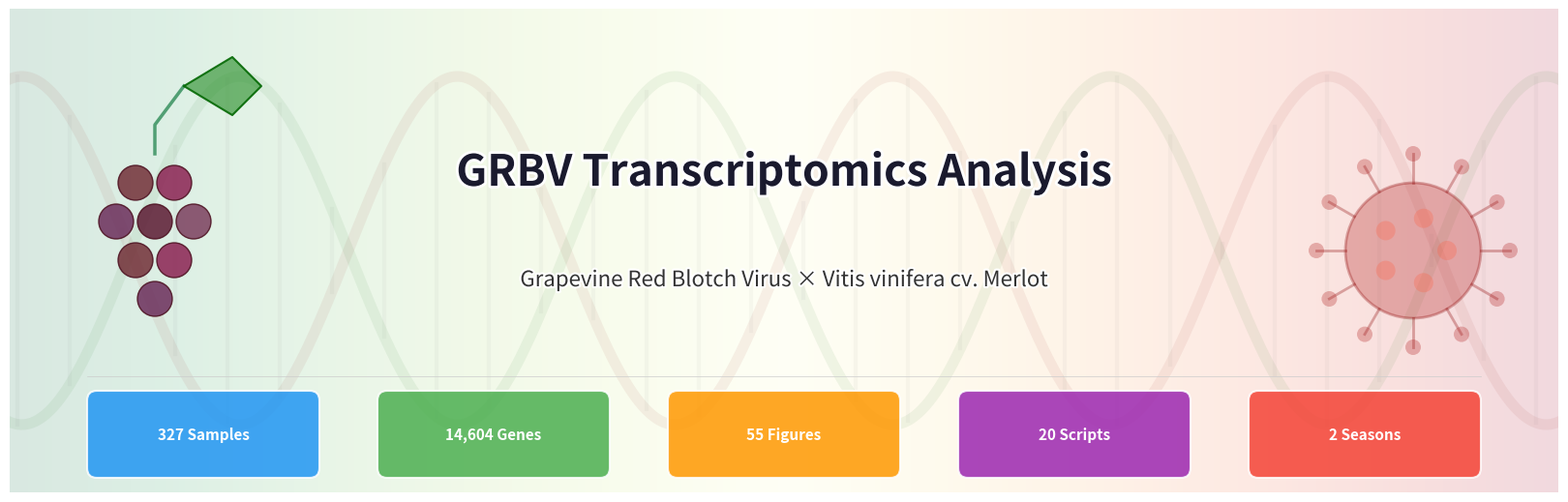

Write the Python code that produced this figure. (Note: this script raises an exception after producing the figure.)
#!/usr/bin/env python3
"""
Generate professional README banner and infographic images for the
GRBV Transcriptomics Analysis GitHub repository.
"""

import matplotlib
matplotlib.use('Agg')
import matplotlib.pyplot as plt
import matplotlib.patches as mpatches
from matplotlib.patches import FancyBboxPatch, Circle
import matplotlib.patheffects as pe
import numpy as np

# ============================================================
# 1. HERO BANNER — Project Title Banner
# ============================================================

fig, ax = plt.subplots(figsize=(16, 5))
ax.set_xlim(0, 16)
ax.set_ylim(0, 5)
ax.axis('off')

# Gradient background using imshow
gradient = np.linspace(0, 1, 256).reshape(1, -1)
gradient = np.vstack([gradient] * 50)
ax.imshow(gradient, aspect='auto', cmap='RdYlGn_r',
          extent=[0, 16, 0, 5], alpha=0.15, zorder=0)

# Add subtle DNA helix pattern
theta = np.linspace(0, 8 * np.pi, 500)
x_dna = np.linspace(-1, 17, 500)
y_dna1 = 2.5 + 1.8 * np.sin(theta)
y_dna2 = 2.5 - 1.8 * np.sin(theta)
ax.plot(x_dna, y_dna1, color='#8B0000', alpha=0.06, linewidth=8, zorder=1)
ax.plot(x_dna, y_dna2, color='#006400', alpha=0.06, linewidth=8, zorder=1)

# Connecting rungs
for i in range(0, 500, 15):
    if 0 <= x_dna[i] <= 16:
        ax.plot([x_dna[i], x_dna[i]], [y_dna1[i], y_dna2[i]],
                color='#555555', alpha=0.04, linewidth=3, zorder=1)

# Grape cluster icon (circles)
grape_colors = ['#722F37', '#8B2252', '#6B2D5B', '#5C1A33', '#7B3F5E']
grape_positions = [
    (1.3, 3.2), (1.7, 3.2), (1.1, 2.8), (1.5, 2.8), (1.9, 2.8),
    (1.3, 2.4), (1.7, 2.4), (1.5, 2.0)
]
for idx, (gx, gy) in enumerate(grape_positions):
    circle = Circle((gx, gy), 0.18, facecolor=grape_colors[idx % len(grape_colors)],
                     edgecolor='#4A0E1E', linewidth=1, alpha=0.85, zorder=5)
    ax.add_patch(circle)

# Grape stem
ax.plot([1.5, 1.5, 1.8], [3.5, 3.8, 4.2], color='#2E8B57', linewidth=2.5, alpha=0.8, zorder=4)
# Leaf
leaf_x = [1.8, 2.3, 2.6, 2.3, 1.8]
leaf_y = [4.2, 4.5, 4.2, 3.9, 4.2]
ax.fill(leaf_x, leaf_y, color='#228B22', alpha=0.6, zorder=4)
ax.plot(leaf_x, leaf_y, color='#006400', linewidth=1.5, alpha=0.8, zorder=4)

# Virus particle icon (right side)
virus_cx, virus_cy = 14.5, 2.5
circle_virus = Circle((virus_cx, virus_cy), 0.7, facecolor='#B22222',
                       edgecolor='#8B0000', linewidth=2, alpha=0.3, zorder=5)
ax.add_patch(circle_virus)
# Spikes
for angle in np.linspace(0, 2 * np.pi, 12, endpoint=False):
    sx = virus_cx + 0.7 * np.cos(angle)
    sy = virus_cy + 0.7 * np.sin(angle)
    ex = virus_cx + 1.0 * np.cos(angle)
    ey = virus_cy + 1.0 * np.sin(angle)
    ax.plot([sx, ex], [sy, ey], color='#8B0000', linewidth=2, alpha=0.3, zorder=5)
    spike_circle = Circle((ex, ey), 0.08, facecolor='#B22222', alpha=0.3, zorder=5)
    ax.add_patch(spike_circle)

# Inner pentagon pattern for virus
for angle in np.linspace(0, 2 * np.pi, 5, endpoint=False):
    ix = virus_cx + 0.35 * np.cos(angle)
    iy = virus_cy + 0.35 * np.sin(angle)
    small_c = Circle((ix, iy), 0.1, facecolor='#FF6347', alpha=0.3, zorder=5)
    ax.add_patch(small_c)

# Main title
ax.text(8, 3.3, 'GRBV Transcriptomics Analysis', fontsize=32, fontweight='bold',
        ha='center', va='center', color='#1a1a2e',
        path_effects=[pe.withStroke(linewidth=4, foreground='white')], zorder=10)

# Subtitle
ax.text(8, 2.2, 'Grapevine Red Blotch Virus × Vitis vinifera cv. Merlot',
        fontsize=16, ha='center', va='center', color='#333333', style='italic',
        path_effects=[pe.withStroke(linewidth=3, foreground='white')], zorder=10)

# Stats bar at bottom
stats = ['327 Samples', '14,604 Genes', '55 Figures', '20 Scripts', '2 Seasons']
stat_colors = ['#2196F3', '#4CAF50', '#FF9800', '#9C27B0', '#F44336']
bar_y = 0.6
for i, (stat, sc) in enumerate(zip(stats, stat_colors)):
    x_pos = 2.0 + i * 3.0
    fancy = FancyBboxPatch((x_pos - 1.1, bar_y - 0.35), 2.2, 0.7,
                            boxstyle="round,pad=0.1", facecolor=sc, alpha=0.85,
                            edgecolor='white', linewidth=1.5, zorder=8)
    ax.add_patch(fancy)
    ax.text(x_pos, bar_y, stat, fontsize=11, fontweight='bold',
            ha='center', va='center', color='white', zorder=9)

# Decorative line
ax.axhline(y=1.2, xmin=0.05, xmax=0.95, color='#cccccc', linewidth=0.5, zorder=3)

plt.tight_layout(pad=0)
plt.savefig('assets/banner.png', dpi=200, bbox_inches='tight',
            facecolor='white', edgecolor='none')
plt.close()
print("Saved assets/banner.png")


# ============================================================
# 2. PIPELINE OVERVIEW — Visual Workflow
# ============================================================

fig, ax = plt.subplots(figsize=(16, 6))
ax.set_xlim(0, 16)
ax.set_ylim(0, 6)
ax.axis('off')

# Light background
ax.add_patch(FancyBboxPatch((0.1, 0.1), 15.8, 5.8,
             boxstyle="round,pad=0.2", facecolor='#fafafa',
             edgecolor='#e0e0e0', linewidth=1))

# Title
ax.text(8, 5.5, 'Analysis Pipeline Overview', fontsize=20, fontweight='bold',
        ha='center', va='center', color='#1a1a2e')

# Pipeline stages
stages = [
    ('RNA-Seq\nData', '#E3F2FD', '#1565C0', '327 samples\n28,168 genes'),
    ('Quality\nFiltering', '#E8F5E9', '#2E7D32', '≥10 counts\n≥10% samples'),
    ('Differential\nExpression', '#FFF3E0', '#E65100', "Welch's t-test\nBH FDR"),
    ('Pathway\nEnrichment', '#F3E5F5', '#6A1B9A', 'GO + KEGG\nGSEA'),
    ('Biomarker\nDiscovery', '#FFEBEE', '#C62828', '3-gene panel\nAUC=1.000'),
    ('Integration\n& Networks', '#E0F7FA', '#00695C', 'WGCNA\nANOVA'),
]

box_w = 2.0
box_h = 2.2
start_x = 0.5
y_center = 2.8

for i, (title, bg_color, border_color, detail) in enumerate(stages):
    x = start_x + i * 2.55

    # Box
    box = FancyBboxPatch((x, y_center - box_h/2), box_w, box_h,
                          boxstyle="round,pad=0.15", facecolor=bg_color,
                          edgecolor=border_color, linewidth=2.5)
    ax.add_patch(box)

    # Step number circle
    num_circle = Circle((x + box_w/2, y_center + box_h/2 - 0.2), 0.22,
                         facecolor=border_color, edgecolor='white', linewidth=2, zorder=6)
    ax.add_patch(num_circle)
    ax.text(x + box_w/2, y_center + box_h/2 - 0.2, str(i+1),
            fontsize=11, fontweight='bold', ha='center', va='center',
            color='white', zorder=7)

    # Title
    ax.text(x + box_w/2, y_center + 0.3, title, fontsize=11, fontweight='bold',
            ha='center', va='center', color=border_color)

    # Detail
    ax.text(x + box_w/2, y_center - 0.5, detail, fontsize=9,
            ha='center', va='center', color='#555555')

    # Arrow
    if i < len(stages) - 1:
        ax.annotate('', xy=(x + box_w + 0.55, y_center),
                    xytext=(x + box_w + 0.05, y_center),
                    arrowprops=dict(arrowstyle='->', color='#888888',
                                    lw=2.5, connectionstyle='arc3'))

# Output summary
output_items = [
    ('55 Figures', '#FF9800'),
    ('26 CSV Tables', '#4CAF50'),
    ('PDF Report', '#2196F3'),
    ('PPTX Deck', '#9C27B0'),
]

for j, (item, color) in enumerate(output_items):
    ox = 2.5 + j * 3.0
    fancy = FancyBboxPatch((ox - 0.9, 0.3), 1.8, 0.6,
                            boxstyle="round,pad=0.08", facecolor=color, alpha=0.85,
                            edgecolor='white', linewidth=1.5)
    ax.add_patch(fancy)
    ax.text(ox, 0.6, item, fontsize=10, fontweight='bold',
            ha='center', va='center', color='white')

ax.text(8, 1.15, 'Outputs', fontsize=12, fontweight='bold',
        ha='center', va='center', color='#666666')

plt.tight_layout(pad=0)
plt.savefig('assets/pipeline_overview.png', dpi=200, bbox_inches='tight',
            facecolor='white', edgecolor='none')
plt.close()
print("Saved assets/pipeline_overview.png")


# ============================================================
# 3. KEY FINDINGS — Visual Summary Card
# ============================================================

fig, ax = plt.subplots(figsize=(16, 7))
ax.set_xlim(0, 16)
ax.set_ylim(0, 7)
ax.axis('off')

# Background
ax.add_patch(FancyBboxPatch((0.1, 0.1), 15.8, 6.8,
             boxstyle="round,pad=0.2", facecolor='#fafafa',
             edgecolor='#e0e0e0', linewidth=1))

# Title
ax.text(8, 6.5, 'Key Findings at a Glance', fontsize=22, fontweight='bold',
        ha='center', va='center', color='#1a1a2e')

findings = [
    ('Inverted Seasonal\nTrajectory', '2021 peaks at Harvest\n2022 peaks at Post-vér',
     '#E53935', '🔄'),
    ('sHSP Suppression', '29/36 sHSPs down\n~55% module reduction',
     '#FF6F00', '🌡'),
    ('3-Gene Diagnostic\nPanel', 'AUC = 1.000\nacross 5-fold CV',
     '#2E7D32', '🎯'),
    ('908 Universal\nDEGs', 'Robust across pooled\n& stratified approaches',
     '#1565C0', '🧬'),
    ('270 GSEA\nEnrichments', '77% down-regulated\nRibosome top pathway',
     '#6A1B9A', '📊'),
    ('13 Co-expression\nModules', 'Stage dominates\nr=0.941 (turquoise)',
     '#00695C', '🕸'),
]

cols = 3
rows = 2
card_w = 4.5
card_h = 2.2
x_start = 0.6
y_start = 3.8

for idx, (title, detail, color, icon) in enumerate(findings):
    row = idx // cols
    col = idx % cols
    x = x_start + col * 5.1
    y = y_start - row * 2.7

    # Card
    card = FancyBboxPatch((x, y), card_w, card_h,
                           boxstyle="round,pad=0.12", facecolor='white',
                           edgecolor=color, linewidth=2.5)
    ax.add_patch(card)

    # Left color bar
    bar = FancyBboxPatch((x, y), 0.15, card_h,
                          boxstyle="round,pad=0", facecolor=color, alpha=0.8)
    ax.add_patch(bar)

    # Title
    ax.text(x + 0.5, y + card_h - 0.55, title, fontsize=12, fontweight='bold',
            ha='left', va='center', color=color)

    # Detail
    ax.text(x + 0.5, y + 0.55, detail, fontsize=10,
            ha='left', va='center', color='#555555')

plt.tight_layout(pad=0)
plt.savefig('assets/key_findings.png', dpi=200, bbox_inches='tight',
            facecolor='white', edgecolor='none')
plt.close()
print("Saved assets/key_findings.png")


print("\nAll README images generated successfully!")
print("  - assets/banner.png")
print("  - assets/pipeline_overview.png")
print("  - assets/key_findings.png")
